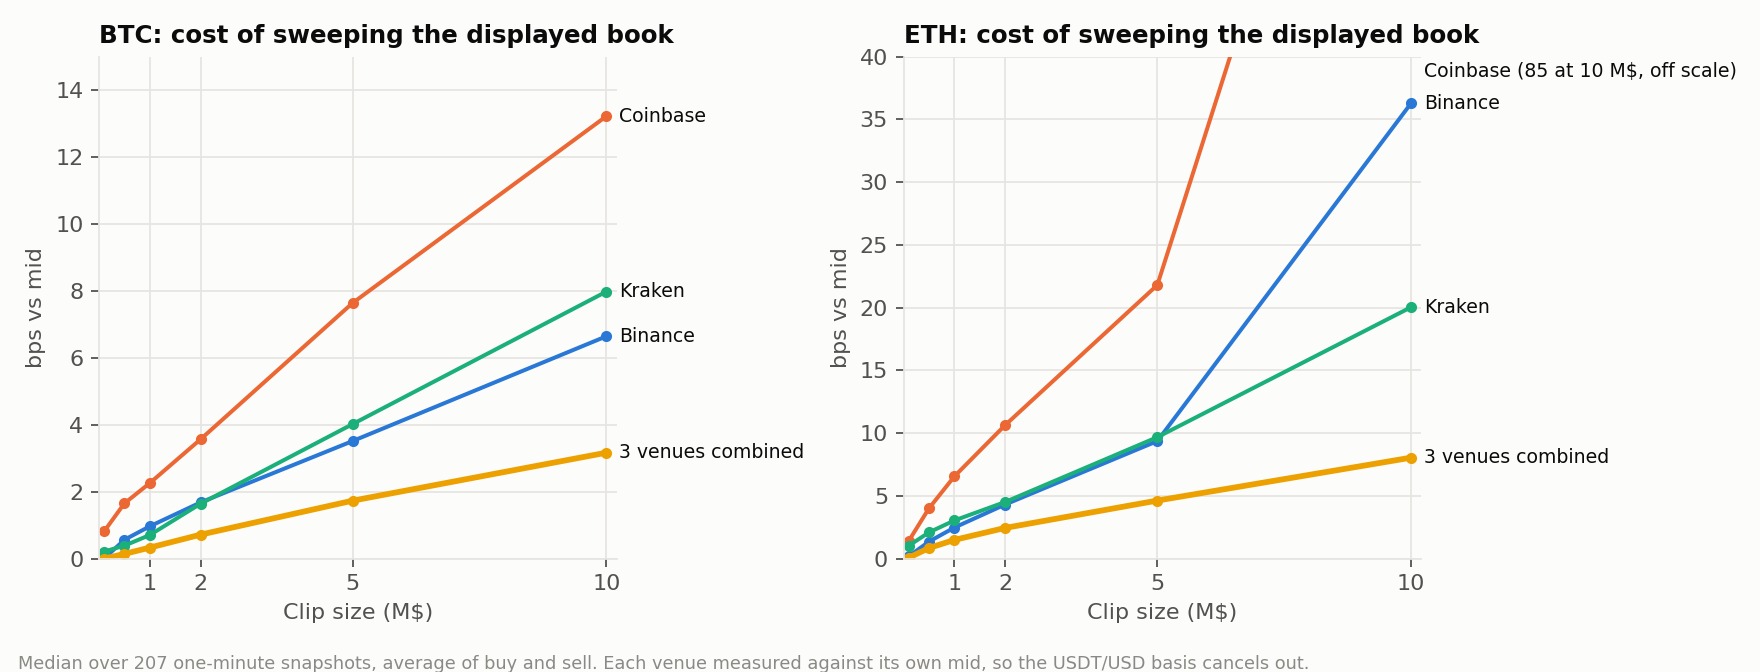

The file beside this chart, header and first rows:
asset, venue, 0.1, 0.5, 1.0, 2.0, 5.0, 10.0
BTC, ALL3, 0.0, 0.14, 0.33, 0.72, 1.73, 3.16
BTC, binance, 0.0, 0.56, 0.96, 1.68, 3.51, 6.64
BTC, coinbase, 0.81, 1.65, 2.26, 3.56, 7.64, 13.22
BTC, kraken, 0.21, 0.39, 0.7, 1.64, 4.02, 7.98
ETH, ALL3, 0.07, 0.84, 1.49, 2.44, 4.62, 8.04
ETH, binance, 0.18, 1.36, 2.47, 4.31, 9.36, 36.27
ETH, coinbase, 1.4, 4.01, 6.55, 10.63, 21.79, 85.21
ETH, kraken, 1.02, 2.09, 3.04, 4.51, 9.67, 20.03
